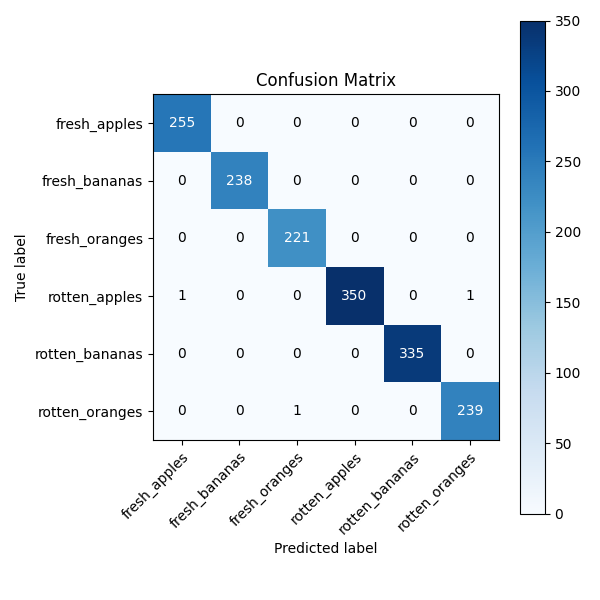

The table this chart was drawn from, first rows:
255, 0, 0, 0, 0, 0
0, 238, 0, 0, 0, 0
0, 0, 221, 0, 0, 0
1, 0, 0, 350, 0, 1
0, 0, 0, 0, 335, 0
0, 0, 1, 0, 0, 239
